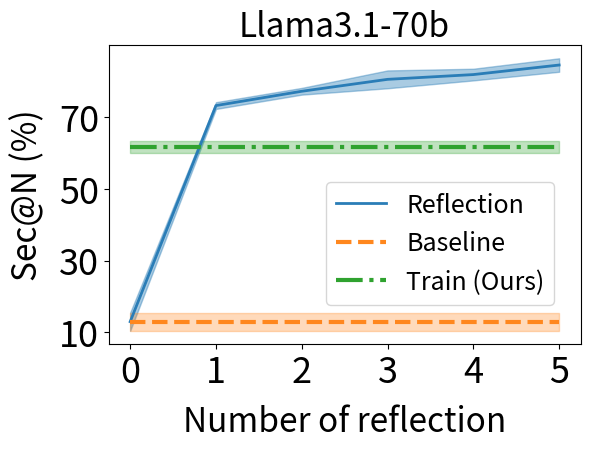

Here is the Python script that generated this plot:
import numpy as np
import matplotlib.pyplot as plt

# 数据输入
R_at_N = [0, 1, 2, 3, 4, 5]  # 横坐标从0开始

# 数据，包括0点的Y值
data = {
    0: [16.32, 12.24, 10.20],  # 新增0点的数据
    1: [74.0, 72.0, 74.0],
    2: [76.0, 78.0, 78.0],
    3: [80.0, 84.0, 78.0],
    4: [82.0, 84.0, 80.0],
    5: [86.0, 86.0, 82.0],
}

# 计算平均值和标准差
means = [np.mean(data[r]) for r in R_at_N]
errors = [np.std(data[r]) for r in R_at_N]

# 绘图
plt.figure(figsize=(6, 4.6), dpi=300)
means = np.array(means)
errors = np.array(errors)

# 绘制曲线和误差带
plt.plot(R_at_N, means, '-o', color='#2A7DB7', linewidth=2, markersize=0, label='Reflection')
plt.fill_between(R_at_N, means - errors, means + errors, color='#2A7DB7', alpha=0.4)  # 去除误差棒的label

# 添加水平线1（包含误差带）
horizontal_y1 = [16.32, 12.24, 10.20]
mean_y1 = np.mean(horizontal_y1)
std_y1 = np.std(horizontal_y1)
plt.plot([0, 5], [mean_y1, mean_y1], color='#FF871E', linestyle='--', linewidth=3.0, label=f'Baseline')
plt.fill_between([0, 5], mean_y1 - std_y1, mean_y1 + std_y1, color='#FF871E', alpha=0.3)

# 添加水平线2（包含误差带）
horizontal_y2 = [64.0, 60.0, 61.0]
mean_y2 = np.mean(horizontal_y2)
std_y2 = np.std(horizontal_y2)
plt.plot([0, 5], [mean_y2, mean_y2], color='#2FA22F', linestyle='-.', linewidth=3.0, label=f'Train (Ours)')
plt.fill_between([0, 5], mean_y2 - std_y2, mean_y2 + std_y2, color='#2FA22F', alpha=0.3)

# 设置图表信息
plt.xlabel('Number of reflection', fontsize=24, labelpad=10)
plt.ylabel('Sec@N (%)', fontsize=24, labelpad=10)
plt.xticks(R_at_N, fontsize=26)
y_ticks = np.arange(10, 90, 20)  # 每隔 20 显示一个刻度
plt.yticks(y_ticks, fontsize=26)

# 调整纵坐标范围以显示水平线

plt.title("Llama3.1-70b", fontsize=24)
# 设置图例在图内右上角
plt.legend(fontsize=18, loc='upper right', bbox_to_anchor=(0.95, 0.55), borderaxespad=0.1)

# 优化布局并显示图表
plt.tight_layout()
plt.show()
